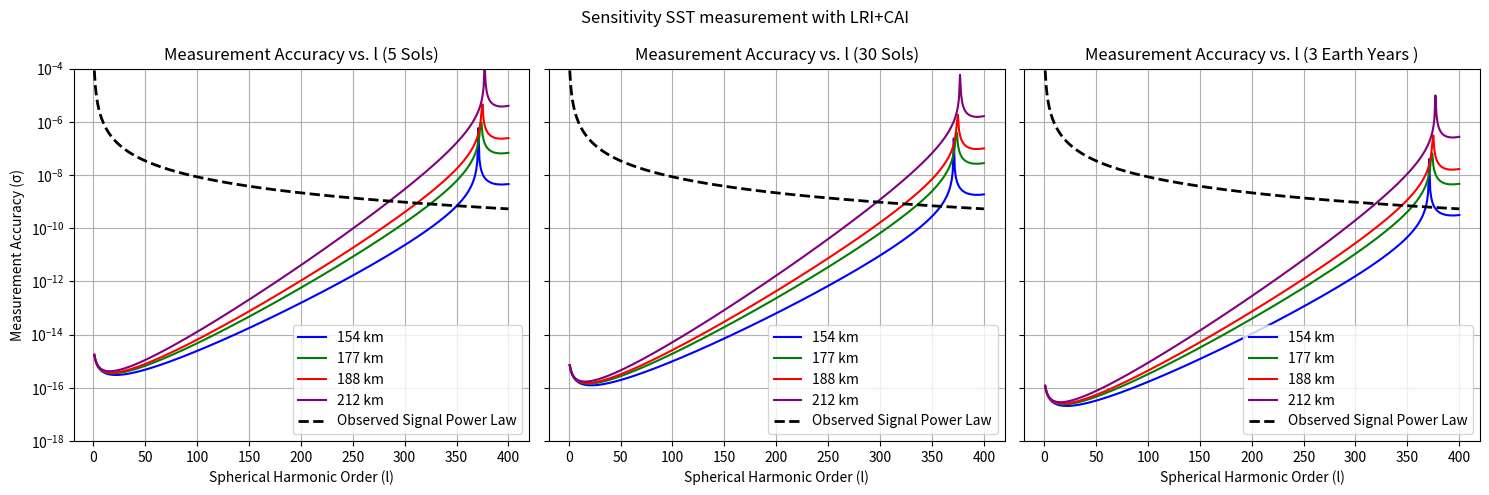

Reproduce this figure in Python.
import numpy as np
import matplotlib.pyplot as plt
from scipy.signal import find_peaks
import matplotlib.cm as cm

def plot_sst_qt():
    # Parameters
    #h = np.array([100000, 150000, 200000, 250000, 300000])  # satellite altitudes (m)
    h = np.array([153800,177000, 188000, 212000])

    R = 3.3895e6  # Mars radius (m)
    mu = 4.282837e13  # Mars gravitational parameter (m^3/s^2)
    r = R + h
    n = np.sqrt(mu / r**3)

    d_fixed = 60000  # satellite separation (m) #220km GRACE-FO
    f = 1  # observation frequency (Hz)

    SOL_DURATION = 88775.244  # seconds in one Martian sol

    t_5_sols = 5 * SOL_DURATION
    t_30_sols = 30 * SOL_DURATION
    #t_1_sols = 668.6 * SOL_DURATION
    t_3_years = 3 * 365 * 24 * 60 *60

    epsilon = 1e-10
    colors = ['b', 'g', 'r', 'purple', 'orange', 'cyan']
    l_range = np.arange(1, 401)

    fig, axs = plt.subplots(1, 3, figsize=(15, 5), sharey=True)
    durations = [(t_5_sols, "5 Sols", axs[0],50), (t_30_sols, "30 Sols", axs[1],90), (t_3_years, "3 Earth Years ", axs[2],90)]

    for t, label, ax, cutoff in durations:
        N = f * t
        for i, height in enumerate(h):
            current_r = R + height
            current_n = n[i]

            gamma = 2 * np.arctan((d_fixed / 2) / current_r)

            # Just compute the altitude lines directly
            with np.errstate(divide='ignore', invalid='ignore'):
                Fl = l_range / (np.sqrt(2 + 4 * l_range + 4 * l_range**2))
                Fl *= (1 / np.abs(np.sin(l_range * gamma / 2) + 1e-10))
            
            # Calculate sigma
            sigma = (epsilon / np.sqrt(N)) * (1 / (current_n * current_r)) * ((current_r / R)**l_range) * Fl

            ax.plot(l_range, sigma, color=colors[i], linestyle='-', label=f'{height/1000:.0f} km')

        # Plot the reference signal power law
        rms_signal = 8.5e-5 / l_range**2
        ax.plot(l_range, rms_signal, 'k--', linewidth=2, label='Observed Signal Power Law')

        ax.set_title(f'Measurement Accuracy vs. l ({label})')
        ax.set_xlabel('Spherical Harmonic Order (l)')
        ax.set_yscale('log')
        ax.set_ylim(bottom=1e-18, top=1e-4)
        ax.grid(True)
        ax.legend()

    axs[0].set_ylabel('Measurement Accuracy (σ)')
    plt.suptitle('Sensitivity SST measurement with LRI+CAI')
    plt.tight_layout()
    plt.show()

plot_sst_qt()